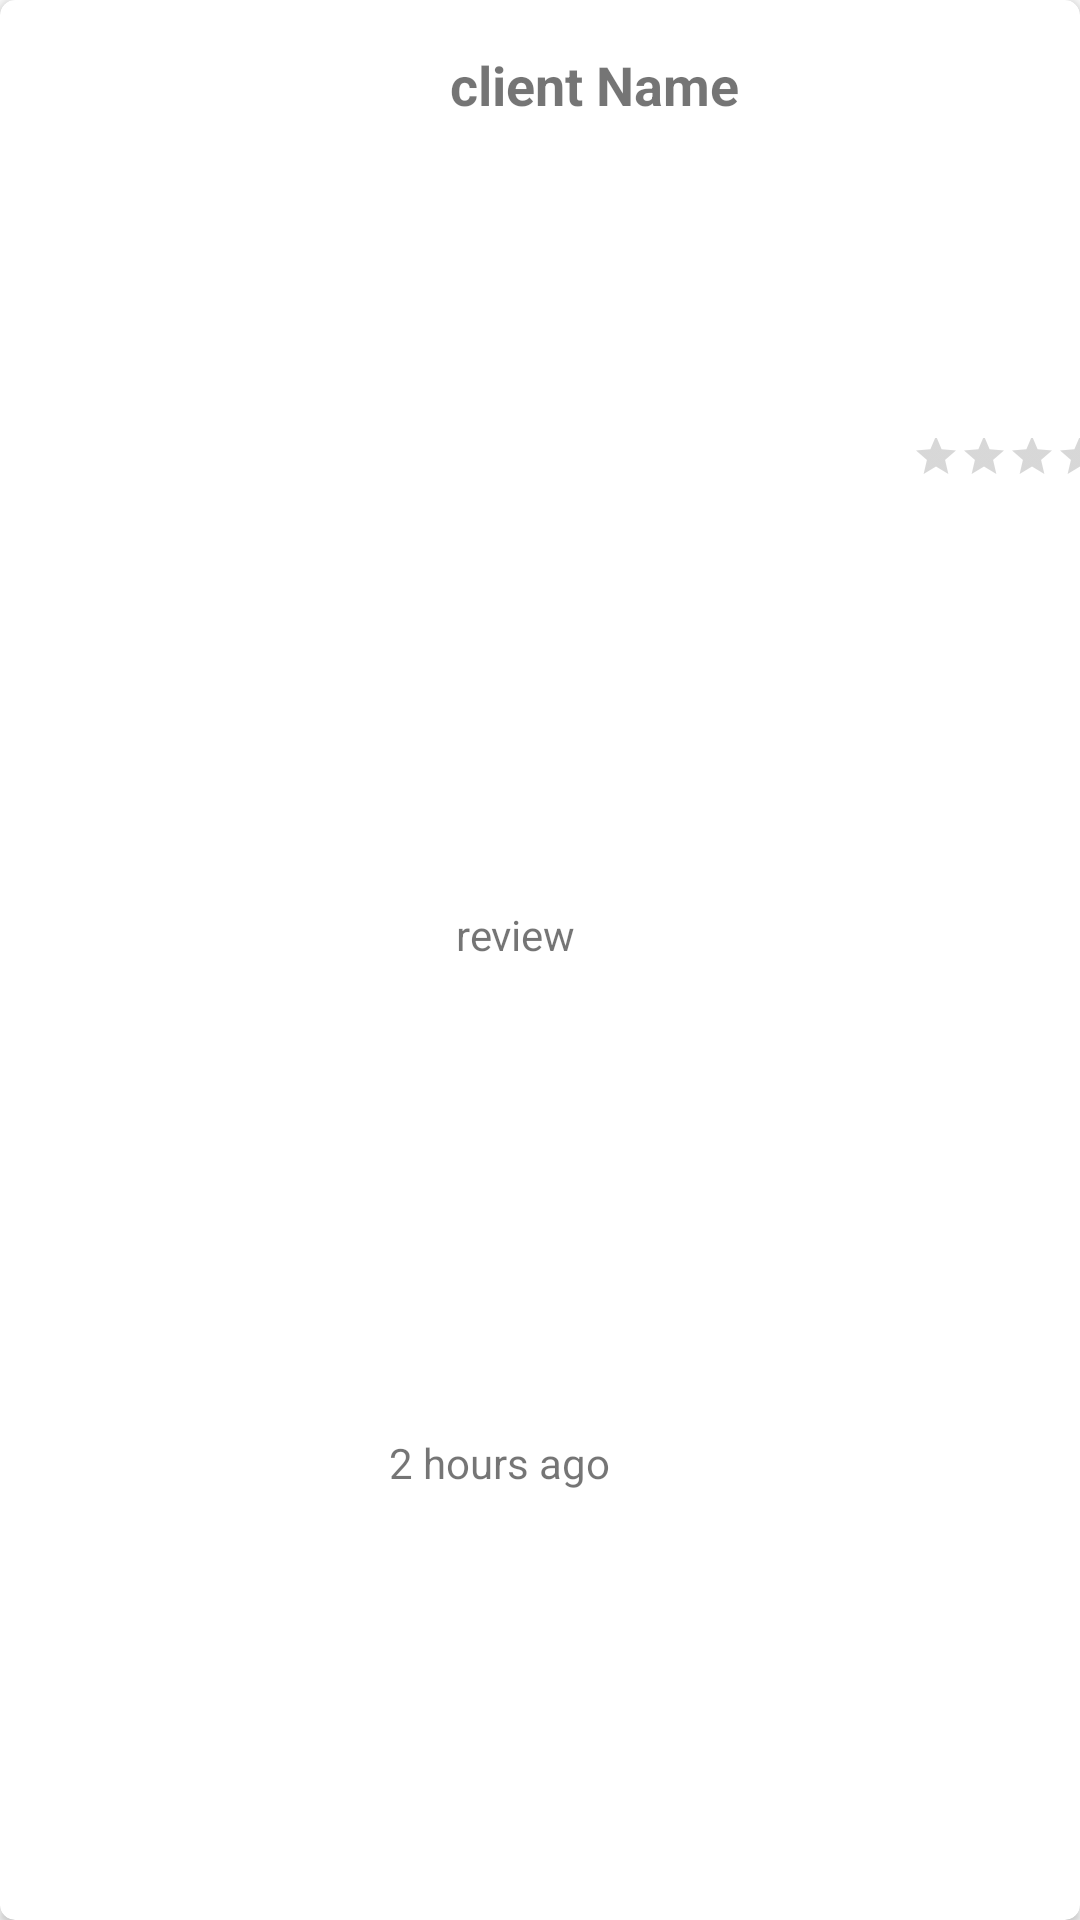

This screen was rendered from an Android layout file. Write that file and the resources it references.
<!-- AndroidManifest.xml: application theme Theme.AppCompat.Light.NoActionBar -->
<!-- res/layout/card_reviews.xml -->
<?xml version="1.0" encoding="utf-8"?>
<android.support.v7.widget.CardView xmlns:android="http://schemas.android.com/apk/res/android"
    xmlns:card_view="http://schemas.android.com/apk/res-auto"
    xmlns:tools="http://schemas.android.com/tools"
    android:id="@+id/card"
    android:layout_width="match_parent"
    android:layout_height="150dp"
    android:layout_marginLeft="5dp"
    android:layout_marginTop="5dp"
    android:layout_marginRight="5dp"
    card_view:cardCornerRadius="5dp">

    <android.support.constraint.ConstraintLayout
        android:id="@+id/cardLayout"
        android:layout_width="match_parent"
        android:layout_height="match_parent">

        <TextView
            android:id="@+id/clientName"
            android:layout_width="112dp"
            android:layout_height="30dp"
            android:layout_marginStart="8dp"
            android:layout_marginLeft="8dp"
            android:layout_marginTop="16dp"
            android:text="client Name"
            android:textSize="18sp"
            android:textStyle="bold"
            card_view:layout_constraintStart_toEndOf="@+id/clientPic"
            card_view:layout_constraintTop_toTopOf="parent" />

        <TextView
            android:id="@+id/review"
            android:layout_width="217dp"
            android:layout_height="46dp"
            android:layout_marginStart="10dp"
            android:layout_marginLeft="10dp"
            android:layout_marginTop="8dp"
            android:layout_marginEnd="8dp"
            android:layout_marginRight="8dp"
            android:layout_marginBottom="2dp"
            android:text="review"
            card_view:layout_constraintBottom_toTopOf="@+id/data"
            card_view:layout_constraintEnd_toEndOf="parent"
            card_view:layout_constraintHorizontal_bias="0.0"
            card_view:layout_constraintStart_toEndOf="@+id/clientPic"
            card_view:layout_constraintTop_toBottomOf="@+id/ratingBar" />

        <ImageView
            android:id="@+id/clientPic"
            android:layout_width="126dp"
            android:layout_height="113dp"
            android:layout_marginStart="16dp"
            android:layout_marginLeft="16dp"
            android:layout_marginTop="8dp"
            android:layout_marginEnd="8dp"
            android:layout_marginRight="8dp"
            android:layout_marginBottom="8dp"
            card_view:layout_constraintBottom_toBottomOf="parent"
            card_view:layout_constraintEnd_toStartOf="@+id/clientName"
            card_view:layout_constraintStart_toStartOf="parent"
            card_view:layout_constraintTop_toTopOf="parent"
            card_view:layout_constraintVertical_bias="0.38"
            card_view:srcCompat="@drawable/com_facebook_profile_picture_blank_square" />

        <RatingBar
            android:id="@+id/ratingBar"
            style="?android:attr/ratingBarStyleSmall"
            android:layout_width="81dp"
            android:layout_height="20dp"
            android:layout_marginStart="42dp"
            android:layout_marginLeft="42dp"
            android:layout_marginTop="22dp"
            android:layout_marginEnd="16dp"
            android:layout_marginRight="16dp"
            android:layout_marginBottom="8dp"
            android:isIndicator="true"
            android:numStars="5"
            android:stepSize="0.1"
            card_view:layout_constraintBottom_toTopOf="@+id/review"
            card_view:layout_constraintEnd_toEndOf="parent"
            card_view:layout_constraintHorizontal_bias="0.0"
            card_view:layout_constraintStart_toEndOf="@+id/clientName"
            card_view:layout_constraintTop_toTopOf="parent" />

        <TextView
            android:id="@+id/data"
            android:layout_width="95dp"
            android:layout_height="20dp"
            android:layout_marginStart="8dp"
            android:layout_marginLeft="8dp"
            android:layout_marginTop="6dp"
            android:layout_marginEnd="156dp"
            android:layout_marginRight="156dp"
            android:layout_marginBottom="20dp"
            android:text="2 hours ago"
            card_view:layout_constraintBottom_toBottomOf="parent"
            card_view:layout_constraintEnd_toEndOf="parent"
            card_view:layout_constraintStart_toEndOf="@+id/clientPic"
            card_view:layout_constraintTop_toBottomOf="@+id/review" />

    </android.support.constraint.ConstraintLayout>


</android.support.v7.widget.CardView>
<!-- resources referenced by this layout -->
<resources>

</resources>
